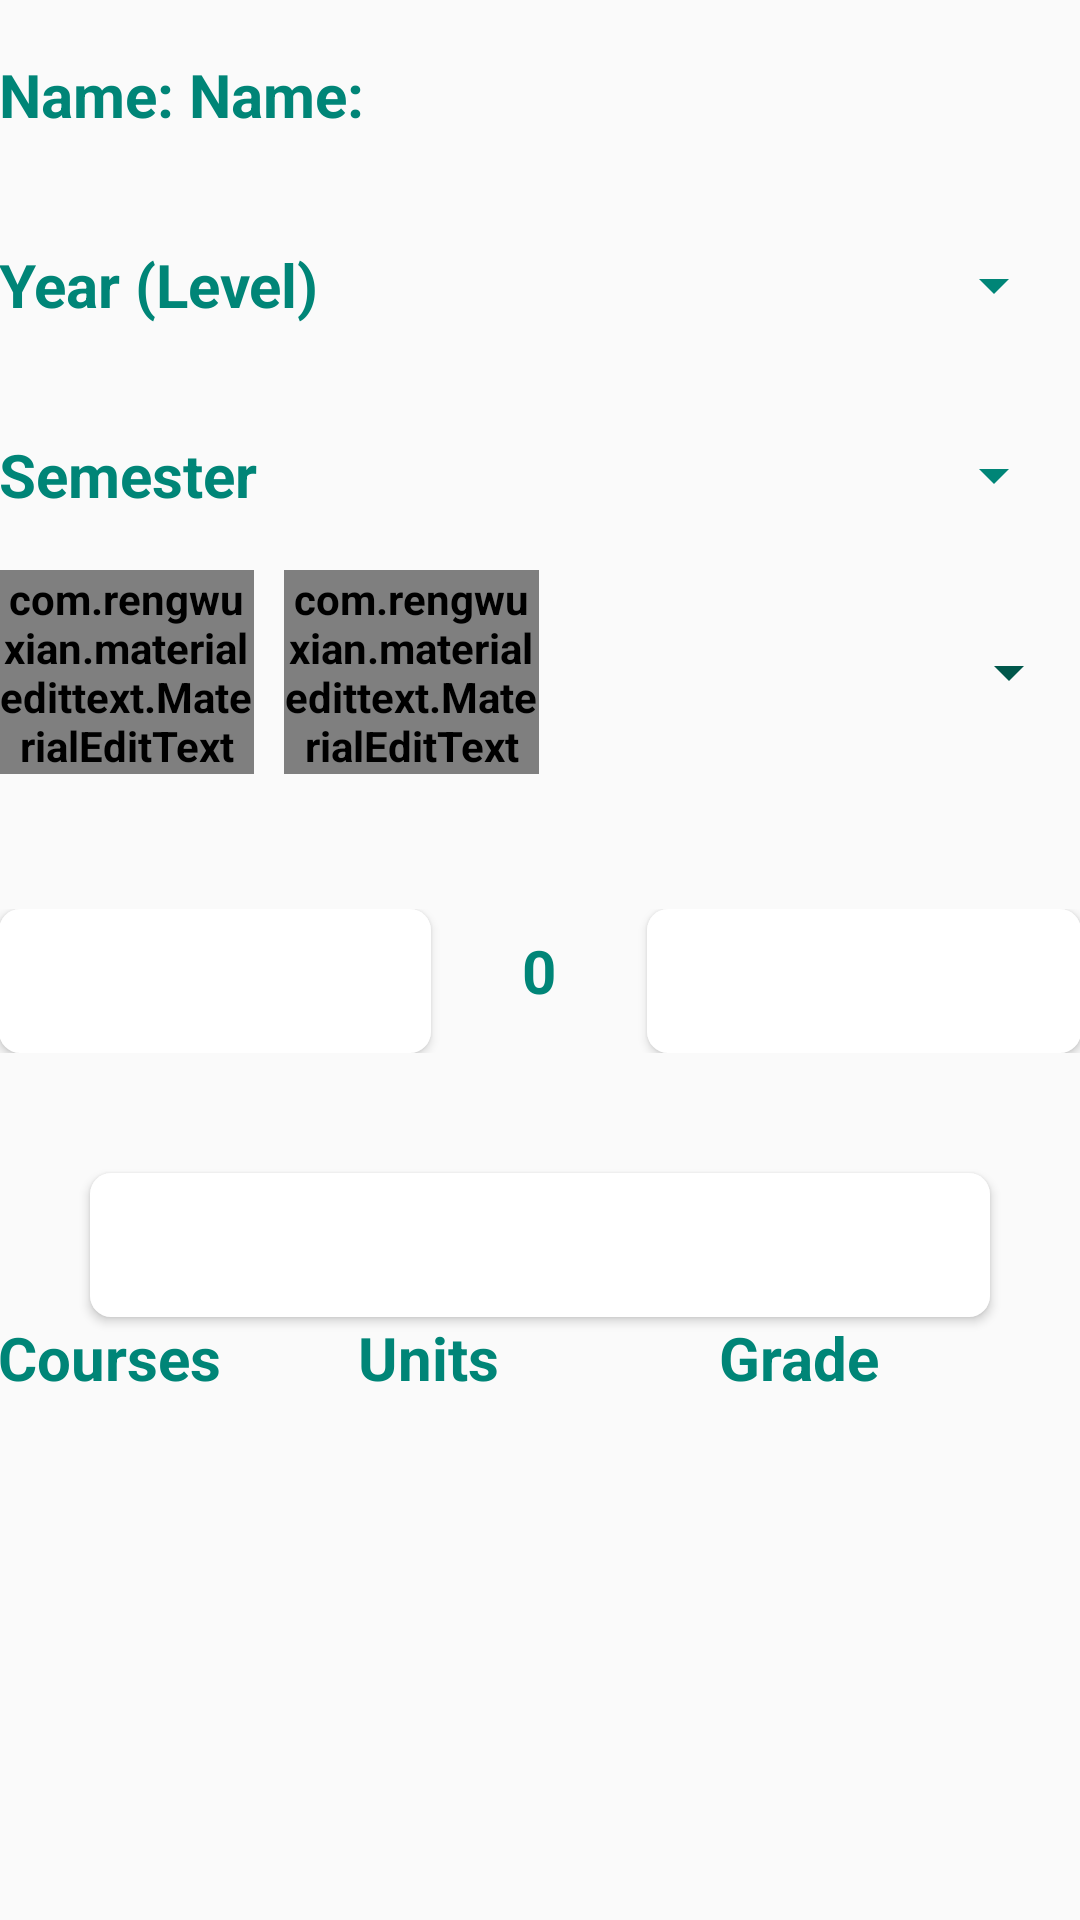

Produce the Android XML layout that renders to this screen, including the resource entries it uses.
<!-- AndroidManifest.xml: application theme AppTheme -->
<!-- res/layout/activity_gpa.xml -->
<?xml version="1.0" encoding="utf-8"?>

<LinearLayout xmlns:android="http://schemas.android.com/apk/res/android"
    xmlns:app="http://schemas.android.com/apk/res-auto"
    xmlns:tools="http://schemas.android.com/tools"
    android:layout_width="match_parent"
    android:layout_height="match_parent"
    android:padding="@dimen/default_padding_top"
    tools:context=".GPAActivity">

    <ScrollView
        android:layout_width="match_parent"
        android:layout_height="match_parent">

        <LinearLayout
            android:layout_width="match_parent"
            android:layout_height="match_parent"
            android:orientation="vertical">

            <LinearLayout
                android:layout_width="match_parent"
                android:layout_height="190dp"
                android:orientation="vertical">

                <LinearLayout
                    android:layout_width="match_parent"
                    android:layout_height="match_parent"
                    android:layout_weight="3"
                    android:orientation="horizontal">

                    <TextView
                        android:layout_width="wrap_content"
                        android:layout_height="wrap_content"
                        android:layout_gravity="center"
                        android:text="Name: "
                        android:textColor="@color/colorPrimary"
                        android:textSize="20sp" />

                    <TextView
                        android:id="@+id/nam"
                        android:layout_width="wrap_content"
                        android:layout_height="wrap_content"
                        android:layout_gravity="center"
                        android:layout_weight="2"
                        android:text="Name: "
                        android:textColor="@color/colorPrimary"
                        android:textSize="20sp" />


                </LinearLayout>

                <LinearLayout
                    android:layout_width="match_parent"
                    android:layout_height="match_parent"
                    android:layout_weight="3"
                    android:orientation="horizontal">

                    <TextView
                        android:layout_width="wrap_content"
                        android:layout_height="wrap_content"
                        android:layout_gravity="center"
                        android:text="Year (Level) "
                        android:textColor="@color/colorPrimary"
                        android:textSize="20sp" />

                    <Spinner
                        android:id="@+id/level_spinner"
                        android:layout_width="match_parent"
                        android:layout_height="match_parent"
                        android:layout_gravity="center"
                        android:layout_margin="5dp"
                        android:layout_weight="3"
                        android:backgroundTint="@color/colorPrimary" />

                </LinearLayout>

                <LinearLayout
                    android:layout_width="match_parent"
                    android:layout_height="match_parent"
                    android:layout_weight="3"
                    android:orientation="horizontal">

                    <TextView
                        android:layout_width="wrap_content"
                        android:layout_height="wrap_content"
                        android:layout_gravity="center"
                        android:text="Semester "
                        android:textColor="@color/colorPrimary"
                        android:textSize="20sp" />

                    <Spinner
                        android:id="@+id/semester_spinner"
                        android:layout_width="match_parent"
                        android:layout_height="match_parent"
                        android:layout_gravity="center"
                        android:layout_margin="5dp"
                        android:layout_weight="3"
                        android:backgroundTint="@color/colorPrimary" />
                </LinearLayout>
            </LinearLayout>

            <LinearLayout
                android:layout_width="match_parent"
                android:layout_height="match_parent"
                android:layout_marginBottom="45dp"
                android:orientation="horizontal">

                <com.rengwuxian.materialedittext.MaterialEditText
                    android:id="@+id/cousrse_code"
                    android:layout_width="0dp"
                    android:layout_height="wrap_content"
                    android:layout_marginRight="10dp"
                    android:layout_weight="1"
                    android:drawablePadding="10dp"
                    android:hint="COURSE"
                    android:inputType="textCapCharacters|textPostalAddress"
                    android:textAlignment="center"
                    android:textAppearance="@android:style/TextAppearance.DeviceDefault"
                    android:textColor="@color/colorPrimaryDark"
                    app:met_floatingLabel="normal"
                    app:met_floatingLabelTextColor="@color/colorPrimary"
                    app:met_textColor="@color/colorPrimary"
                    app:met_underlineColor="@color/colorPrimary" />

                <com.rengwuxian.materialedittext.MaterialEditText
                    android:id="@+id/unit"
                    android:layout_width="0dp"
                    android:layout_height="wrap_content"
                    android:layout_marginRight="10dp"
                    android:layout_weight="1"
                    android:drawablePadding="10dp"
                    android:hint="UNIT"
                    android:inputType="number"
                    android:textAlignment="center"
                    android:textAppearance="@android:style/TextAppearance.DeviceDefault"
                    android:textColor="@color/colorPrimaryDark"
                    app:met_floatingLabel="normal"
                    app:met_floatingLabelTextColor="@color/colorPrimary"
                    app:met_textColor="@color/colorPrimary"
                    app:met_underlineColor="@color/colorPrimary" />

                <Spinner
                    android:id="@+id/grade"
                    android:layout_width="0dp"
                    android:layout_height="match_parent"
                    android:layout_weight="2"
                    android:backgroundTint="@color/colorPrimaryDark"
                    android:textAlignment="center"
                    android:textAppearance="@android:style/TextAppearance.DeviceDefault"
                    app:met_floatingLabel="normal" />

            </LinearLayout>

            <LinearLayout
                android:layout_width="match_parent"
                android:layout_height="match_parent"
                android:layout_marginBottom="30dp"
                android:orientation="horizontal">

                <Button
                    android:id="@+id/previous"
                    android:layout_width="0dp"
                    android:layout_height="match_parent"
                    android:layout_weight="1"
                    android:background="@drawable/back4"
                    android:text="Back"
                    android:textAlignment="center"
                    android:textAppearance="@android:style/TextAppearance.DeviceDefault"
                    android:textColor="#fff"
                    android:textColorHint="#ffff"
                    app:met_floatingLabel="normal" />

                <TextView
                    android:id="@+id/count"
                    android:layout_width="0dp"
                    android:layout_height="match_parent"
                    android:layout_weight="0.5"
                    android:padding="7dp"
                    android:text="0"
                    android:textAlignment="center"
                    android:textColor="@color/colorPrimary"
                    android:textSize="20sp" />

                <Button
                    android:id="@+id/nextP"
                    android:layout_width="0dp"
                    android:layout_height="match_parent"
                    android:layout_weight="1"
                    android:background="@drawable/back4"
                    android:text="Next"
                    android:textAlignment="center"
                    android:textAppearance="@android:style/TextAppearance.DeviceDefault"
                    android:textColor="#fff"
                    android:textColorHint="#ffff"
                    app:met_floatingLabel="normal" />
            </LinearLayout>

            <Button
                android:id="@+id/check"
                android:layout_width="300dp"
                android:layout_height="wrap_content"
                android:layout_gravity="center"
                android:layout_marginTop="10dp"
                android:background="@drawable/back4"
                android:fontFamily="serif"
                android:padding="10dp"
                android:text="Finished"
                android:textAppearance="@android:style/TextAppearance.DeviceDefault"
                android:textColor="#fff"
                android:textSize="15sp" />

            <LinearLayout
                android:layout_width="match_parent"
                android:layout_height="match_parent"
                android:orientation="horizontal">

                <TextView
                    android:id="@+id/see"
                    android:layout_width="0dp"
                    android:layout_height="match_parent"
                    android:layout_weight="1"
                    android:padding="@dimen/default_padding_top"
                    android:text="Courses"
                    android:textColor="@color/colorPrimary"
                    android:textSize="20sp" />

                <TextView
                    android:id="@+id/see2"
                    android:layout_width="0dp"
                    android:layout_height="match_parent"
                    android:layout_weight="1"
                    android:padding="@dimen/default_padding_top"
                    android:text="Units"
                    android:textColor="@color/colorPrimary"
                    android:textSize="20sp" />

                <TextView
                    android:id="@+id/see3"
                    android:layout_width="0dp"
                    android:layout_height="match_parent"
                    android:layout_weight="1"
                    android:padding="@dimen/default_padding_top"
                    android:text="Grade"
                    android:textColor="@color/colorPrimary"
                    android:textSize="20sp" />
            </LinearLayout>


        </LinearLayout>

    </ScrollView>

</LinearLayout>
<!-- resources referenced by this layout -->
<resources>
  <color name="colorPrimary">#008577</color>
  <color name="colorPrimaryDark">#00574B</color>
  <!-- drawable back4 (drawable) -->
  <?xml version="1.0" encoding="utf-8"?>
  
  <shape xmlns:android="http://schemas.android.com/apk/res/android"
      android:shape="rectangle">
      <stroke
          android:width="0dp"
          android:color="#444444" />
      <gradient
          android:angle="0"
          android:endColor="@color/colorPrimaryDark"
          android:startColor="@color/colorPrimary" />
      <corners
          android:bottomLeftRadius="7dp"
          android:bottomRightRadius="7dp"
          android:radius="4dp"
          android:topLeftRadius="7dp"
          android:topRightRadius="7dp" />
      <solid>
  
      </solid>
  
  </shape>
  <style name="AppTheme" parent="Theme.AppCompat.Light.DarkActionBar">
          
          <item name="colorPrimary">@color/colorPrimary</item>
          <item name="colorPrimaryDark">@color/colorPrimaryDark</item>
          <item name="colorAccent">@color/colorAccent</item>
          <item name="android:textColorSecondary">#ffff</item>
          <item name="android:color">#ffff</item>
          <item name="android:textAppearance">@android:style/TextAppearance.DeviceDefault</item>
          <item name="android:textStyle">bold</item>
  
  
      </style>
  <color name="colorAccent">#008577</color>
</resources>
